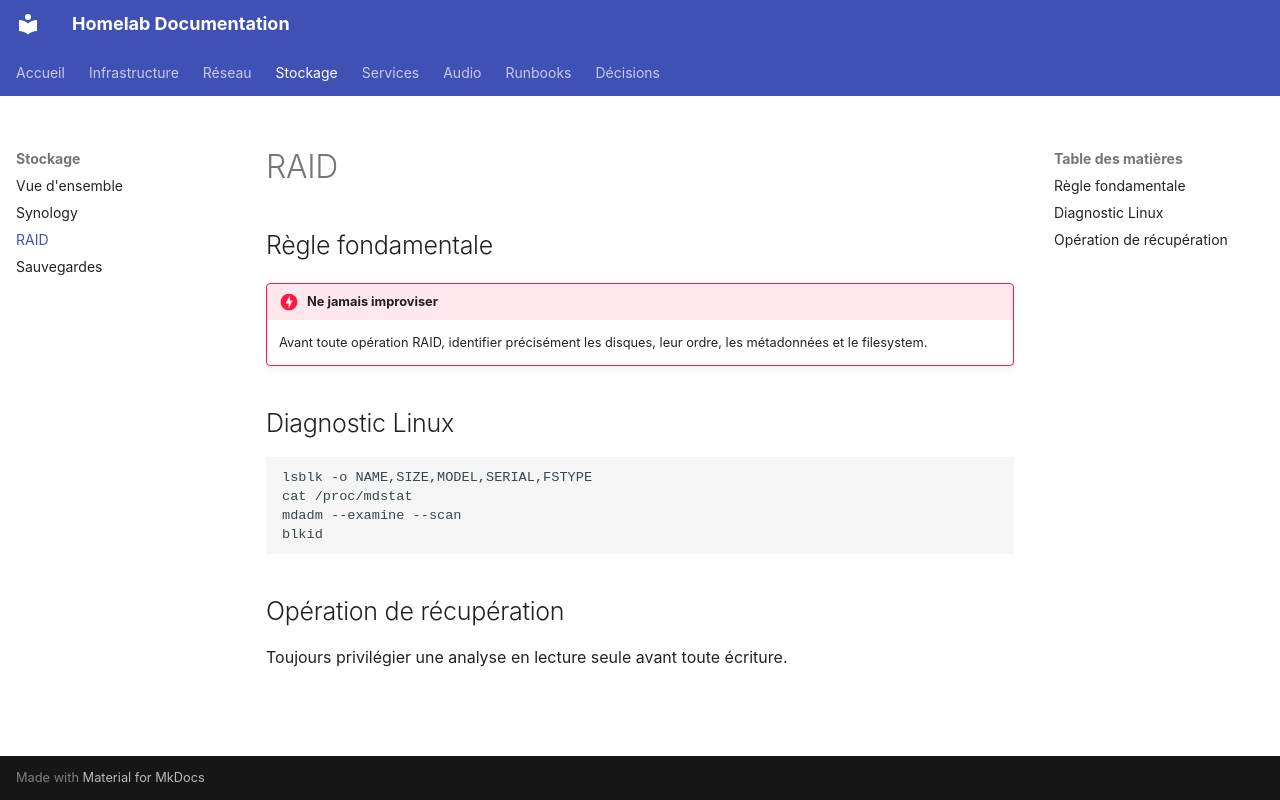

repository: guilhemhoffmann/homelab-docs · page: storage/raid/index.html · generator: mkdocs

# RAID

## Règle fondamentale

!!! danger "Ne jamais improviser"
    Avant toute opération RAID, identifier précisément les disques, leur ordre, les métadonnées et le filesystem.

## Diagnostic Linux

```bash
lsblk -o NAME,SIZE,MODEL,SERIAL,FSTYPE
cat /proc/mdstat
mdadm --examine --scan
blkid
```

## Opération de récupération

Toujours privilégier une analyse en lecture seule avant toute écriture.
